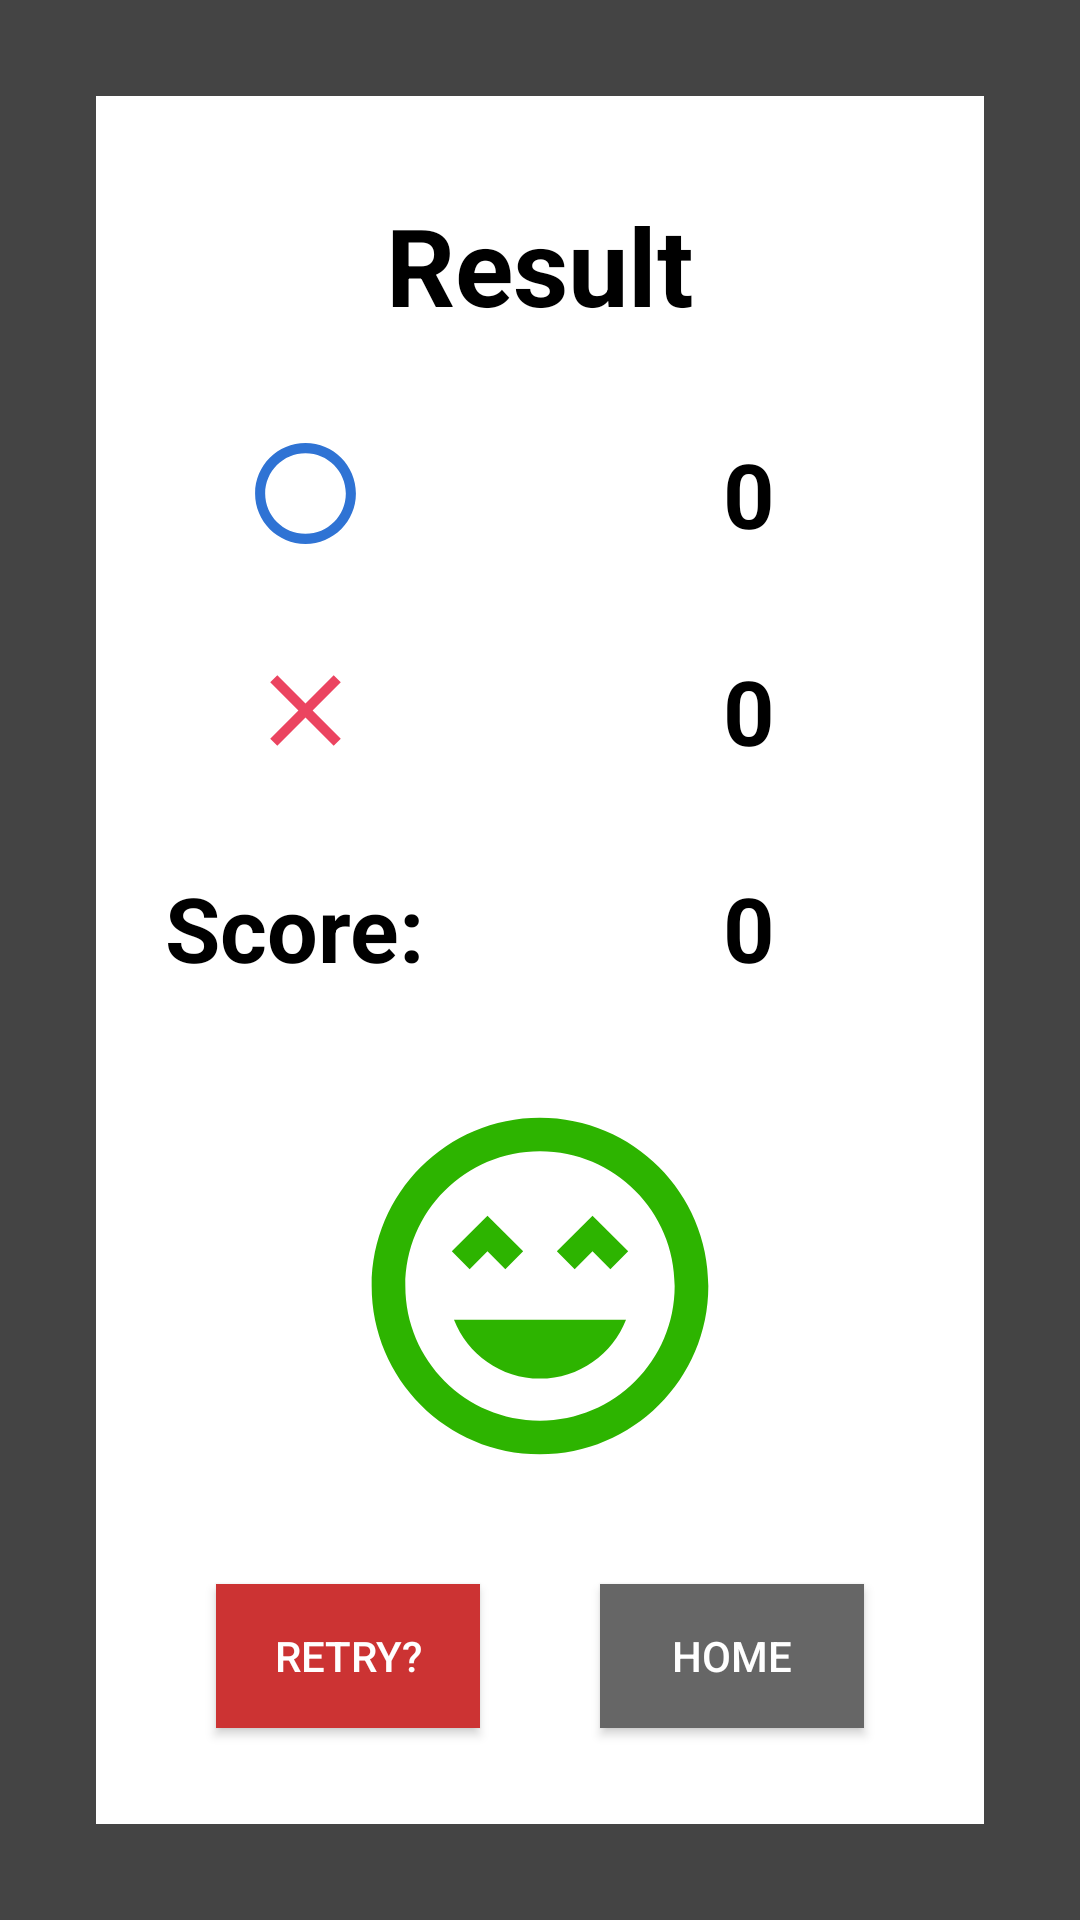

Produce the Android XML layout that renders to this screen, including the resource entries it uses.
<!-- AndroidManifest.xml: application theme AppTheme -->
<!-- res/layout/activity_result.xml -->
<?xml version="1.0" encoding="utf-8"?>
<androidx.constraintlayout.widget.ConstraintLayout xmlns:android="http://schemas.android.com/apk/res/android"
    xmlns:app="http://schemas.android.com/apk/res-auto"
    xmlns:tools="http://schemas.android.com/tools"
    android:layout_width="match_parent"
    android:layout_height="match_parent"
    android:background="#444444"
    tools:context=".Ui.activity.ResultActivity">

    <androidx.constraintlayout.widget.ConstraintLayout
        android:layout_width="0dp"
        android:layout_height="0dp"
        android:layout_marginStart="32dp"
        android:layout_marginTop="32dp"
        android:layout_marginEnd="32dp"
        android:layout_marginBottom="32dp"
        android:background="#fff"
        android:orientation="vertical"
        app:layout_constraintBottom_toBottomOf="parent"
        app:layout_constraintEnd_toEndOf="parent"
        app:layout_constraintStart_toStartOf="parent"
        app:layout_constraintTop_toTopOf="parent">

        <TextView
            android:id="@+id/resultTitle"
            android:layout_width="match_parent"
            android:layout_height="wrap_content"
            android:layout_marginTop="32dp"
            android:gravity="center"
            android:text="Result"
            android:textColor="#000000"
            android:textSize="36sp"
            android:textStyle="bold"
            app:layout_constraintEnd_toEndOf="parent"
            app:layout_constraintStart_toStartOf="parent"
            app:layout_constraintTop_toTopOf="parent" />

        <LinearLayout
            android:id="@+id/linearLayout"
            android:layout_width="match_parent"
            android:layout_height="wrap_content"
            android:layout_marginTop="32dp"
            android:orientation="horizontal"
            app:layout_constraintEnd_toEndOf="parent"
            app:layout_constraintStart_toStartOf="parent"
            app:layout_constraintTop_toBottomOf="@+id/resultTitle">

            <ImageView
                android:id="@+id/resultOImg"
                android:layout_width="0dp"
                android:layout_height="match_parent"
                android:layout_weight="1"
                app:srcCompat="@drawable/result_correct" />

            <TextView
                android:id="@+id/resultOCnt"
                android:layout_width="wrap_content"
                android:layout_height="wrap_content"
                android:layout_weight="1"
                android:gravity="center"
                android:text="0"
                android:textColor="#000000"
                android:textSize="30sp"
                android:textStyle="bold" />
        </LinearLayout>

        <LinearLayout
            android:id="@+id/linearLayout2"
            android:layout_width="match_parent"
            android:layout_height="wrap_content"
            android:layout_marginTop="32dp"
            android:orientation="horizontal"
            app:layout_constraintEnd_toEndOf="parent"
            app:layout_constraintStart_toStartOf="parent"
            app:layout_constraintTop_toBottomOf="@+id/linearLayout">

            <ImageView
                android:id="@+id/resultXImg"
                android:layout_width="0dp"
                android:layout_height="match_parent"
                android:layout_weight="1"
                app:srcCompat="@drawable/result_wrong" />

            <TextView
                android:id="@+id/resultXCnt"
                android:layout_width="wrap_content"
                android:layout_height="wrap_content"
                android:layout_weight="1"
                android:gravity="center"
                android:text="0"
                android:textColor="#000000"
                android:textSize="30sp"
                android:textStyle="bold" />
        </LinearLayout>

        <LinearLayout
            android:id="@+id/linearLayout3"
            android:layout_width="match_parent"
            android:layout_height="wrap_content"
            android:layout_marginTop="32dp"
            android:orientation="horizontal"
            app:layout_constraintEnd_toEndOf="parent"
            app:layout_constraintStart_toStartOf="parent"
            app:layout_constraintTop_toBottomOf="@+id/linearLayout2">

            <TextView
                android:id="@+id/resultScore"
                android:layout_width="0dp"
                android:layout_height="wrap_content"
                android:layout_weight="1"
                android:gravity="center"
                android:text="Score: "
                android:textColor="#000000"
                android:textSize="30sp"
                android:textStyle="bold" />

            <TextView
                android:id="@+id/resultScoreCnt"
                android:layout_width="wrap_content"
                android:layout_height="wrap_content"
                android:layout_weight="1"
                android:gravity="center"
                android:text="0"
                android:textColor="#000000"
                android:textSize="30sp"
                android:textStyle="bold" />

        </LinearLayout>

        <ImageView
            android:id="@+id/resultImg"
            android:layout_width="0dp"
            android:layout_height="0dp"
            android:layout_marginStart="32dp"
            android:layout_marginTop="32dp"
            android:layout_marginEnd="32dp"
            android:layout_marginBottom="32dp"
            app:layout_constraintBottom_toTopOf="@+id/resultRetry"
            app:layout_constraintEnd_toEndOf="parent"
            app:layout_constraintStart_toStartOf="parent"
            app:layout_constraintTop_toBottomOf="@+id/linearLayout3"
            app:srcCompat="@drawable/result_happy_face" />

        <Button
            android:id="@+id/resultRetry"
            android:layout_width="wrap_content"
            android:layout_height="wrap_content"
            android:layout_marginBottom="32dp"
            android:background="#cc3333"
            android:text="ReTry?"
            android:textColor="#FFFFFF"
            app:layout_constraintBottom_toBottomOf="parent"
            app:layout_constraintEnd_toStartOf="@+id/resultHome"
            app:layout_constraintHorizontal_bias="0.5"
            app:layout_constraintStart_toStartOf="parent" />

        <Button
            android:id="@+id/resultHome"
            android:layout_width="wrap_content"
            android:layout_height="wrap_content"
            android:layout_marginBottom="32dp"
            android:background="#666666"
            android:text="Home"
            android:textColor="#FFFFFF"
            app:layout_constraintBottom_toBottomOf="parent"
            app:layout_constraintEnd_toEndOf="parent"
            app:layout_constraintHorizontal_bias="0.5"
            app:layout_constraintStart_toEndOf="@+id/resultRetry" />

    </androidx.constraintlayout.widget.ConstraintLayout>
</androidx.constraintlayout.widget.ConstraintLayout>
<!-- resources referenced by this layout -->
<resources>
  <!-- drawable result_correct (drawable) -->
  <vector android:height="24dp" android:tint="#2F73D4"
      android:viewportHeight="24.0" android:viewportWidth="24.0"
      android:width="24dp" xmlns:android="http://schemas.android.com/apk/res/android">
      <path android:fillColor="#FF000000" android:pathData="M12,2C6.48,2 2,6.48 2,12s4.48,10 10,10 10,-4.48 10,-10S17.52,2 12,2zM12,20c-4.42,0 -8,-3.58 -8,-8s3.58,-8 8,-8 8,3.58 8,8 -3.58,8 -8,8z"/>
  </vector>
  <!-- drawable result_happy_face (drawable) -->
  <vector android:height="24dp" android:tint="#2DB400"
      android:viewportHeight="24.0" android:viewportWidth="24.0"
      android:width="24dp" xmlns:android="http://schemas.android.com/apk/res/android">
      <path android:fillColor="#FF000000" android:pathData="M11.99,2C6.47,2 2,6.47 2,12s4.47,10 9.99,10S22,17.53 22,12 17.52,2 11.99,2zM12,20c-4.42,0 -8,-3.58 -8,-8s3.58,-8 8,-8 8,3.58 8,8 -3.58,8 -8,8zM13,9.94L14.06,11l1.06,-1.06L16.18,11l1.06,-1.06 -2.12,-2.12zM8.88,9.94L9.94,11 11,9.94 8.88,7.82 6.76,9.94 7.82,11zM12,17.5c2.33,0 4.31,-1.46 5.11,-3.5L6.89,14c0.8,2.04 2.78,3.5 5.11,3.5z"/>
  </vector>
  <!-- drawable result_wrong (drawable) -->
  <vector android:height="24dp" android:tint="#EB4460"
      android:viewportHeight="24.0" android:viewportWidth="24.0"
      android:width="24dp" xmlns:android="http://schemas.android.com/apk/res/android">
      <path android:fillColor="#FF000000" android:pathData="M19,6.41L17.59,5 12,10.59 6.41,5 5,6.41 10.59,12 5,17.59 6.41,19 12,13.41 17.59,19 19,17.59 13.41,12z"/>
  </vector>
  <style name="AppTheme" parent="Theme.AppCompat.Light.DarkActionBar">
          
          <item name="colorPrimary">@color/colorPrimary</item>
          <item name="colorPrimaryDark">#444444</item>
          <item name="colorAccent">@color/colorAccent</item>
  
          <item name="windowActionBar">false</item>
          <item name="windowNoTitle">true</item>
      </style>
  <!-- not gathered from this repository: default colours our renderer supplied (Android Studio template values) -->
  <color name="colorPrimary">#FF6200EE</color>
  <color name="colorAccent">#FF03DAC5</color>
</resources>
